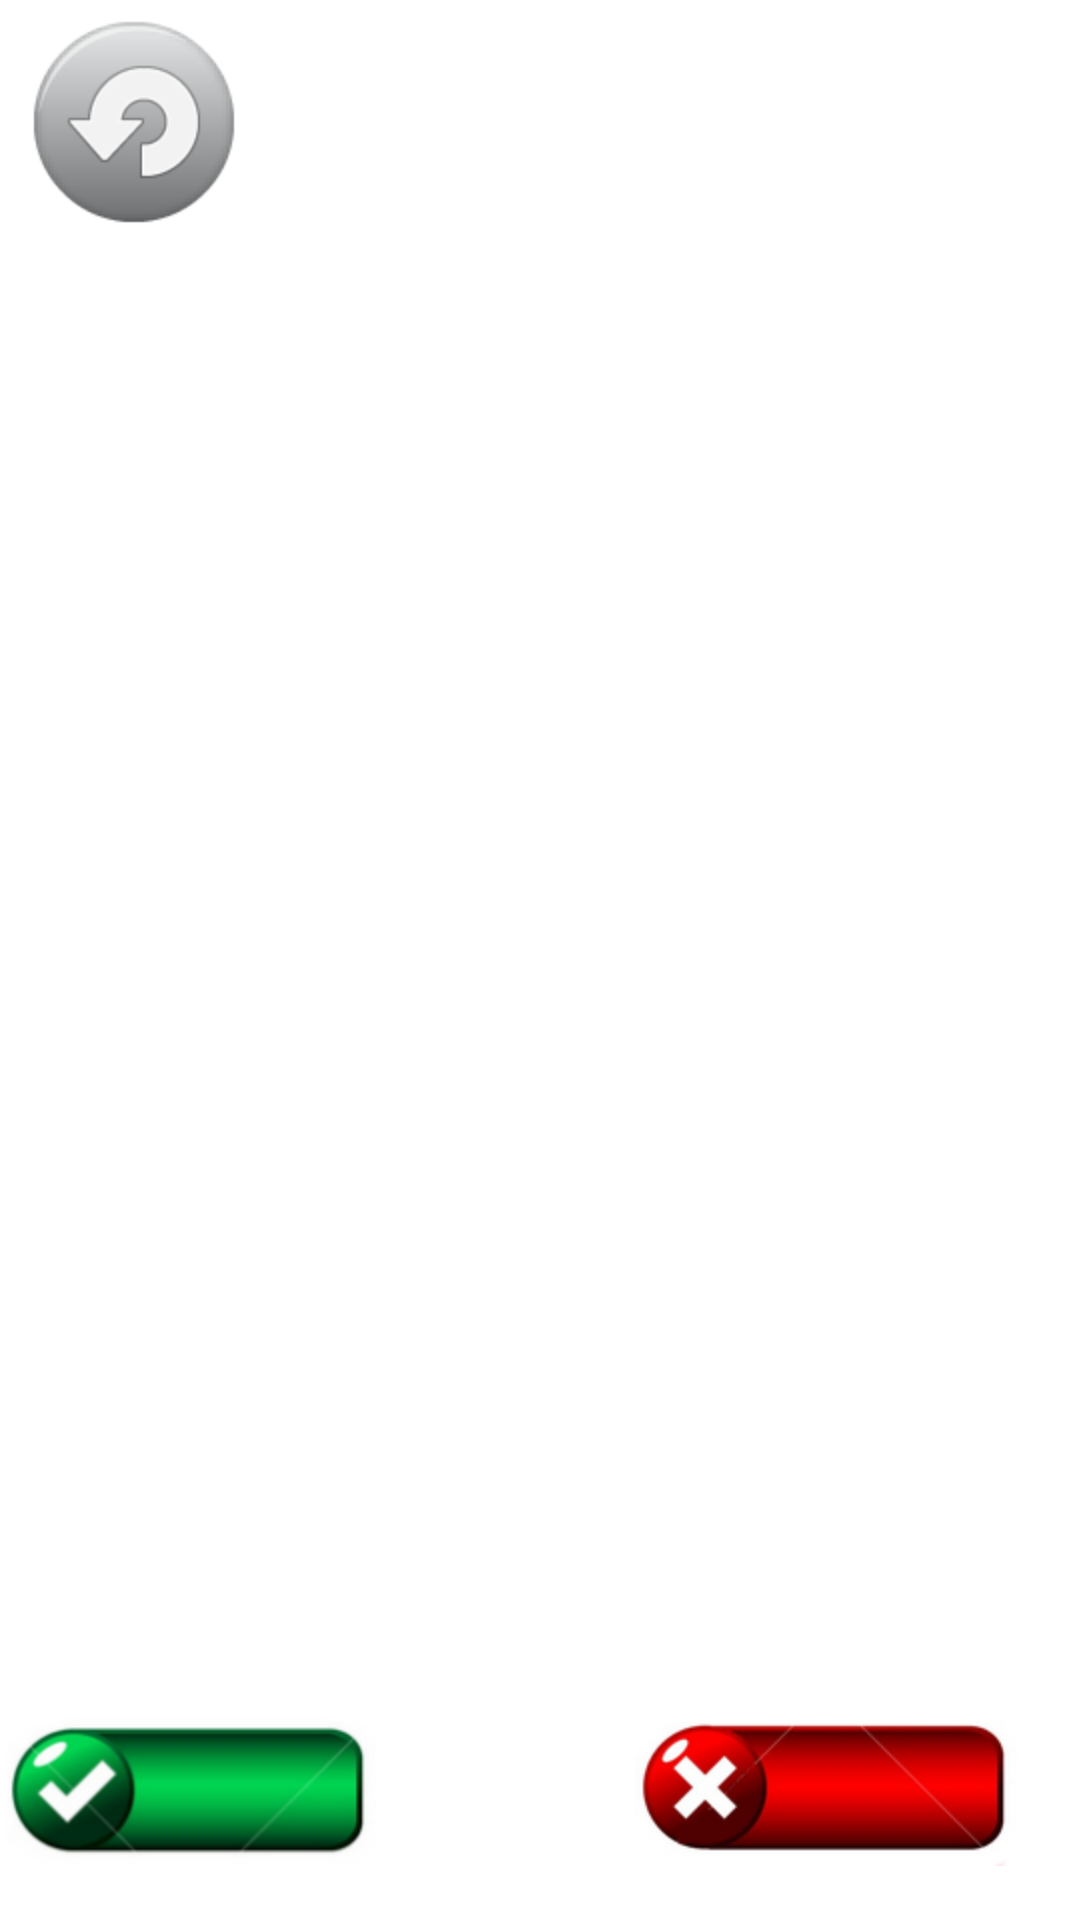

Android layout source for this screen:
<!-- AndroidManifest.xml: application theme AppTheme -->
<!-- res/layout/bath.xml -->
<RelativeLayout xmlns:android="http://schemas.android.com/apk/res/android"
        android:layout_width="fill_parent"
        android:layout_height="fill_parent"
        android:background="@color/white" >

        <Button
            android:id="@+id/Bathbackbutton"
            android:layout_width="wrap_content"
            android:layout_height="wrap_content"
            android:layout_alignParentLeft="true"
            android:layout_alignParentTop="true"
            android:background="@drawable/back"
            android:onClick="BathbuttonBackClicked" />

        <ImageView
            android:id="@+id/Bath"
            android:layout_width="fill_parent"
            android:layout_height="wrap_content"
            android:layout_alignParentLeft="true"
            android:layout_below="@+id/Bathbackbutton"
            android:visibility="visible" />

        <Button
            android:id="@+id/Bathyesbutton"
            android:layout_width="wrap_content"
            android:layout_height="wrap_content"
            android:layout_alignParentBottom="true"
            android:layout_alignParentLeft="true"
            android:layout_marginBottom="18dp"
            android:background="@drawable/fanok"
            android:onClick="BathbuttonOnClicked" />

        <Button
            android:id="@+id/Bathnobutton"
            android:layout_width="wrap_content"
            android:layout_height="wrap_content"
            android:layout_alignBaseline="@+id/Bathyesbutton"
            android:layout_alignBottom="@+id/Bathyesbutton"
            android:layout_alignParentRight="true"
            android:layout_marginRight="21dp"
            android:background="@drawable/fanno"
            android:onClick="BathbuttonOffClicked" />

    </RelativeLayout>
<!-- resources referenced by this layout -->
<resources>
  <color name="white">#ffffff</color>
  <!-- drawable back: png bitmap (drawable-hdpi, 6415 bytes) -->
  <!-- drawable fanno: png bitmap (drawable-hdpi, 14157 bytes) -->
  <!-- drawable fanok: png bitmap (drawable-hdpi, 14514 bytes) -->
  <style name="AppTheme" parent="android:Theme.Light" />
</resources>
